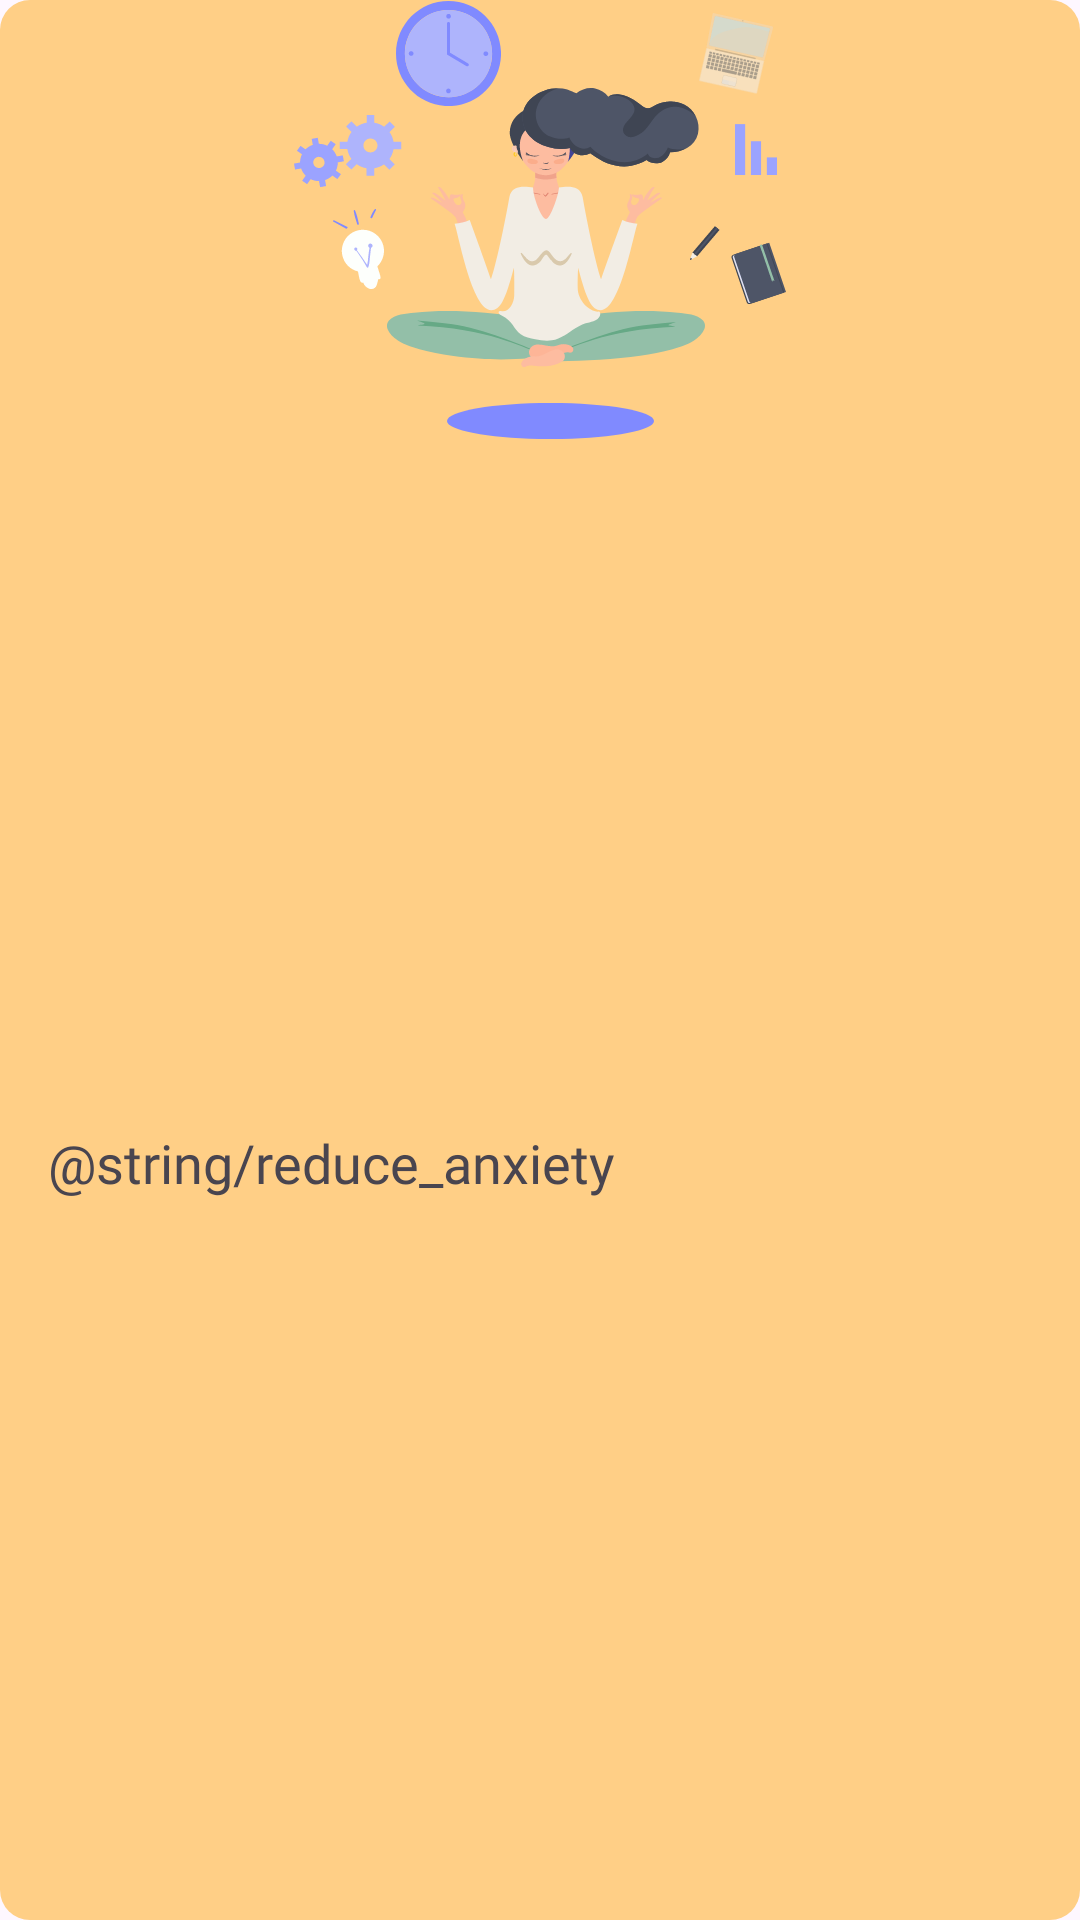

The Android layout XML behind this screen, and the referenced resources:
<!-- AndroidManifest.xml: application theme Theme.SilentMoon -->
<!-- res/layout/choose_topic_item.xml -->
<?xml version="1.0" encoding="utf-8"?>
<androidx.constraintlayout.widget.ConstraintLayout xmlns:android="http://schemas.android.com/apk/res/android"
    xmlns:app="http://schemas.android.com/apk/res-auto"
    android:layout_width="match_parent"
    android:layout_height="wrap_content"
    android:layout_marginBottom="16dp"
    android:background="@drawable/rounded_card"
    app:layout_dodgeInsetEdges="all">

    <ImageView
        android:id="@+id/imageView3"
        android:layout_width="wrap_content"
        android:layout_height="wrap_content"
        app:layout_constraintEnd_toEndOf="parent"
        app:layout_constraintStart_toStartOf="parent"
        app:layout_constraintTop_toTopOf="parent"
        app:srcCompat="@drawable/reduce_stress_icon" />

    <TextView
        android:id="@+id/textView6"
        android:layout_width="match_parent"
        android:layout_height="wrap_content"
        android:layout_marginStart="8dp"
        android:layout_marginEnd="8dp"
        android:layout_marginBottom="12dp"
        android:fontFamily="@font/helvetica_neue_bold"
        android:gravity="start"
        android:padding="8dp"
        android:text="@string/reduce_anxiety"
        android:textSize="18sp"
        app:layout_constraintBottom_toBottomOf="parent"
        app:layout_constraintEnd_toEndOf="parent"
        app:layout_constraintStart_toStartOf="parent"
        app:layout_constraintTop_toBottomOf="@+id/imageView3" />


</androidx.constraintlayout.widget.ConstraintLayout>
<!-- resources referenced by this layout -->
<resources>
  <!-- drawable reduce_stress_icon: vector/xml drawable (drawable, 72066 chars, omitted) -->
  <!-- drawable rounded_card (drawable) -->
  <shape xmlns:android="http://schemas.android.com/apk/res/android">
      <solid android:color="#FFCF86" />
      <corners android:radius="10dp" />
  </shape>
  <style name="Theme.SilentMoon" parent="Base.Theme.SilentMoon" />
  <style name="Base.Theme.SilentMoon" parent="Theme.Material3.Light.NoActionBar">
          
          
      </style>
</resources>
